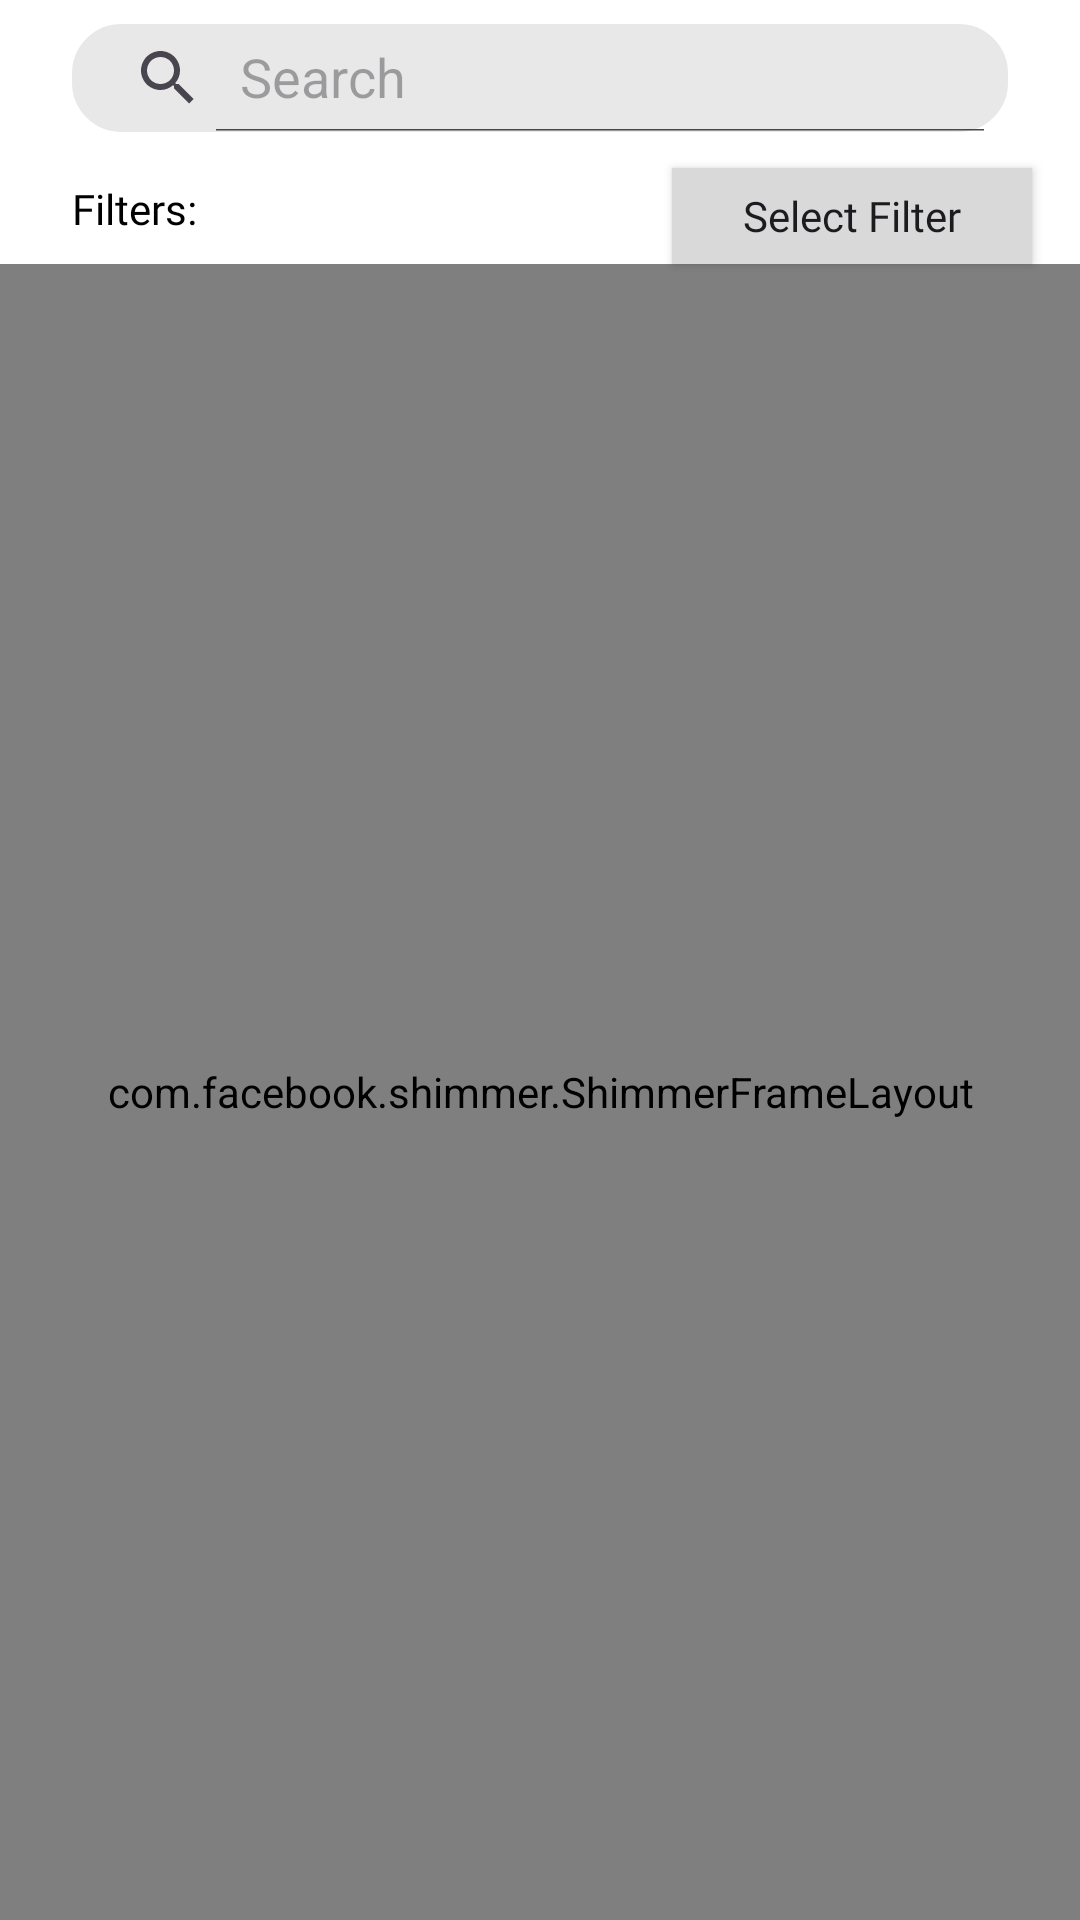

Android layout source for this screen:
<!-- AndroidManifest.xml: application theme Theme.EterationChallenge -->
<!-- res/layout/fragment_home.xml -->
<?xml version="1.0" encoding="utf-8"?>
<androidx.constraintlayout.widget.ConstraintLayout xmlns:android="http://schemas.android.com/apk/res/android"
    xmlns:app="http://schemas.android.com/apk/res-auto"
    xmlns:tools="http://schemas.android.com/tools"
    android:layout_width="match_parent"
    android:layout_height="match_parent"
    tools:context=".presentation.ui.home.HomeFragment">

    <androidx.appcompat.widget.SearchView
        android:id="@+id/search_view"
        android:layout_width="0dp"
        android:layout_height="36dp"
        android:layout_marginHorizontal="24dp"
        android:layout_marginTop="8dp"
        android:background="@drawable/search_background"
        android:queryHint="Search"
        android:textColor="@android:color/black"
        android:textColorHint="@android:color/darker_gray"
        app:iconifiedByDefault="false"
        app:layout_constraintEnd_toEndOf="parent"
        app:layout_constraintStart_toStartOf="parent"
        app:layout_constraintTop_toTopOf="parent"
        app:queryHint="Search"
        app:searchHintIcon="@null" />

    <androidx.appcompat.widget.AppCompatTextView
        android:layout_width="wrap_content"
        android:layout_height="wrap_content"
        android:layout_marginTop="@dimen/margin_16"
        android:text="@string/filters"
        app:fontFamily="@font/montserrat_semibold"
        app:layout_constraintStart_toStartOf="@id/search_view"
        app:layout_constraintTop_toBottomOf="@id/search_view" />

    <androidx.appcompat.widget.AppCompatButton
        android:id="@+id/btn_select_filter"
        android:layout_width="120dp"
        android:layout_height="32dp"
        android:layout_marginTop="@dimen/margin_12"
        android:layout_marginEnd="@dimen/margin_16"
        android:background="@color/color_button_background"
        android:fontFamily="@font/montserrat"
        android:text="@string/select_filter"
        android:textSize="14sp"
        app:layout_constraintEnd_toEndOf="parent"
        app:layout_constraintTop_toBottomOf="@id/search_view" />


    <com.facebook.shimmer.ShimmerFrameLayout
        android:id="@+id/shimmer_container"
        android:layout_width="match_parent"
        android:layout_height="0dp"
        app:layout_constraintBottom_toBottomOf="parent"
        app:layout_constraintEnd_toEndOf="parent"
        app:layout_constraintStart_toStartOf="parent"
        app:layout_constraintTop_toBottomOf="@id/btn_select_filter">

        <LinearLayout
            android:layout_width="match_parent"
            android:layout_height="match_parent"
            android:orientation="horizontal">

            <LinearLayout
                android:layout_width="wrap_content"
                android:layout_height="wrap_content"
                android:orientation="vertical">

                <include layout="@layout/shimmer_item_product" />

                <include layout="@layout/shimmer_item_product" />

            </LinearLayout>

            <LinearLayout
                android:layout_width="match_parent"
                android:layout_height="match_parent"
                android:orientation="vertical">

                <include layout="@layout/shimmer_item_product" />

                <include layout="@layout/shimmer_item_product" />

            </LinearLayout>

        </LinearLayout>


    </com.facebook.shimmer.ShimmerFrameLayout>

    <androidx.recyclerview.widget.RecyclerView
        android:id="@+id/rv_products"
        android:layout_width="match_parent"
        android:layout_height="0dp"
        android:layout_marginTop="@dimen/margin_8"
        android:visibility="gone"
        app:layoutManager="androidx.recyclerview.widget.GridLayoutManager"
        app:layout_constraintBottom_toBottomOf="parent"
        app:layout_constraintEnd_toEndOf="parent"
        app:layout_constraintStart_toStartOf="parent"
        app:layout_constraintTop_toBottomOf="@id/btn_select_filter" />


</androidx.constraintlayout.widget.ConstraintLayout>
<!-- res/layout/shimmer_item_product.xml (included above) -->
<androidx.constraintlayout.widget.ConstraintLayout xmlns:android="http://schemas.android.com/apk/res/android"
    xmlns:app="http://schemas.android.com/apk/res-auto"
    android:layout_width="170dp"
    android:layout_height="wrap_content"
    android:padding="@dimen/margin_8">


    <ImageView
        android:id="@+id/item_image"
        android:layout_width="0dp"
        android:layout_height="@dimen/product_image_size"
        android:background="@color/light_gray"
        android:scaleType="centerCrop"
        app:layout_constraintEnd_toEndOf="parent"
        app:layout_constraintStart_toStartOf="parent"
        app:layout_constraintTop_toTopOf="parent" />



    <TextView
        android:id="@+id/item_price"
        android:layout_width="wrap_content"
        android:layout_height="wrap_content"
        android:layout_marginTop="@dimen/margin_16"
        android:text="15.000 ₺"
        android:textColor="@color/light_gray"
        android:textSize="14sp"
        android:textStyle="bold"
        app:layout_constraintStart_toStartOf="parent"
        app:layout_constraintTop_toBottomOf="@id/item_image" />

    <TextView
        android:id="@+id/item_name"
        android:layout_width="0dp"
        android:layout_height="wrap_content"
        android:layout_marginTop="@dimen/margin_8"
        android:text="iPhone 13 Pro Max 256Gb"
        android:textColor="@color/light_gray"
        android:textSize="14sp"
        app:layout_constraintEnd_toEndOf="parent"
        app:layout_constraintStart_toStartOf="parent"
        app:layout_constraintTop_toBottomOf="@id/item_price" />

    <androidx.appcompat.widget.AppCompatButton
        android:id="@+id/item_add_to_cart"
        android:layout_width="0dp"
        android:layout_height="wrap_content"
        android:layout_marginTop="@dimen/margin_8"
        android:backgroundTint="@color/light_gray"
        android:fontFamily="@font/montserrat"
        android:text="@string/add_to_cart"
        android:textColor="@color/light_gray"
        app:layout_constraintEnd_toEndOf="parent"
        app:layout_constraintStart_toStartOf="parent"
        app:layout_constraintTop_toBottomOf="@id/item_name" />

</androidx.constraintlayout.widget.ConstraintLayout>
<!-- resources referenced by this layout -->
<resources>
  <color name="color_button_background">#D9D9D9</color>
  <color name="light_gray">#C4C4C4</color>
  <dimen name="margin_12">12dp</dimen>
  <dimen name="margin_16">16dp</dimen>
  <dimen name="margin_8">8dp</dimen>
  <dimen name="product_image_size">140dp</dimen>
  <!-- drawable search_background (drawable) -->
  <shape xmlns:android="http://schemas.android.com/apk/res/android">
      <solid android:color="#E8E8E8"/>
      <corners android:radius="16dp"/>
      <stroke
          android:width="1dp"
          android:color="#E8E8E8"/>
  </shape>
  <string name="add_to_cart">Add to Cart</string>
  <string name="filters">Filters:</string>
  <string name="select_filter">Select Filter</string>
  <style name="Theme.EterationChallenge" parent="Base.Theme.EterationChallenge" />
  <style name="Base.Theme.EterationChallenge" parent="Theme.Material3.DayNight.NoActionBar">
          
          <item name="android:textViewStyle">@style/TextStyle.EterationChallenge</item>
          <item name="android:buttonStyle">@style/ButtonStyle.EterationChallenge</item>"
          <item name="android:windowBackground">@color/background_color</item>
      </style>
  <style name="TextStyle.EterationChallenge" parent="Widget.AppCompat.TextView">
          <item name="android:textColor">@color/black</item>
          <item name="fontFamily">@font/montserrat</item>
      </style>
  <style name="ButtonStyle.EterationChallenge" parent="Widget.AppCompat.Button">
          <item name="textAllCaps">false</item>
      </style>
  <color name="background_color">#FFFFFFFF</color>
  <color name="black">#FF000000</color>
</resources>
